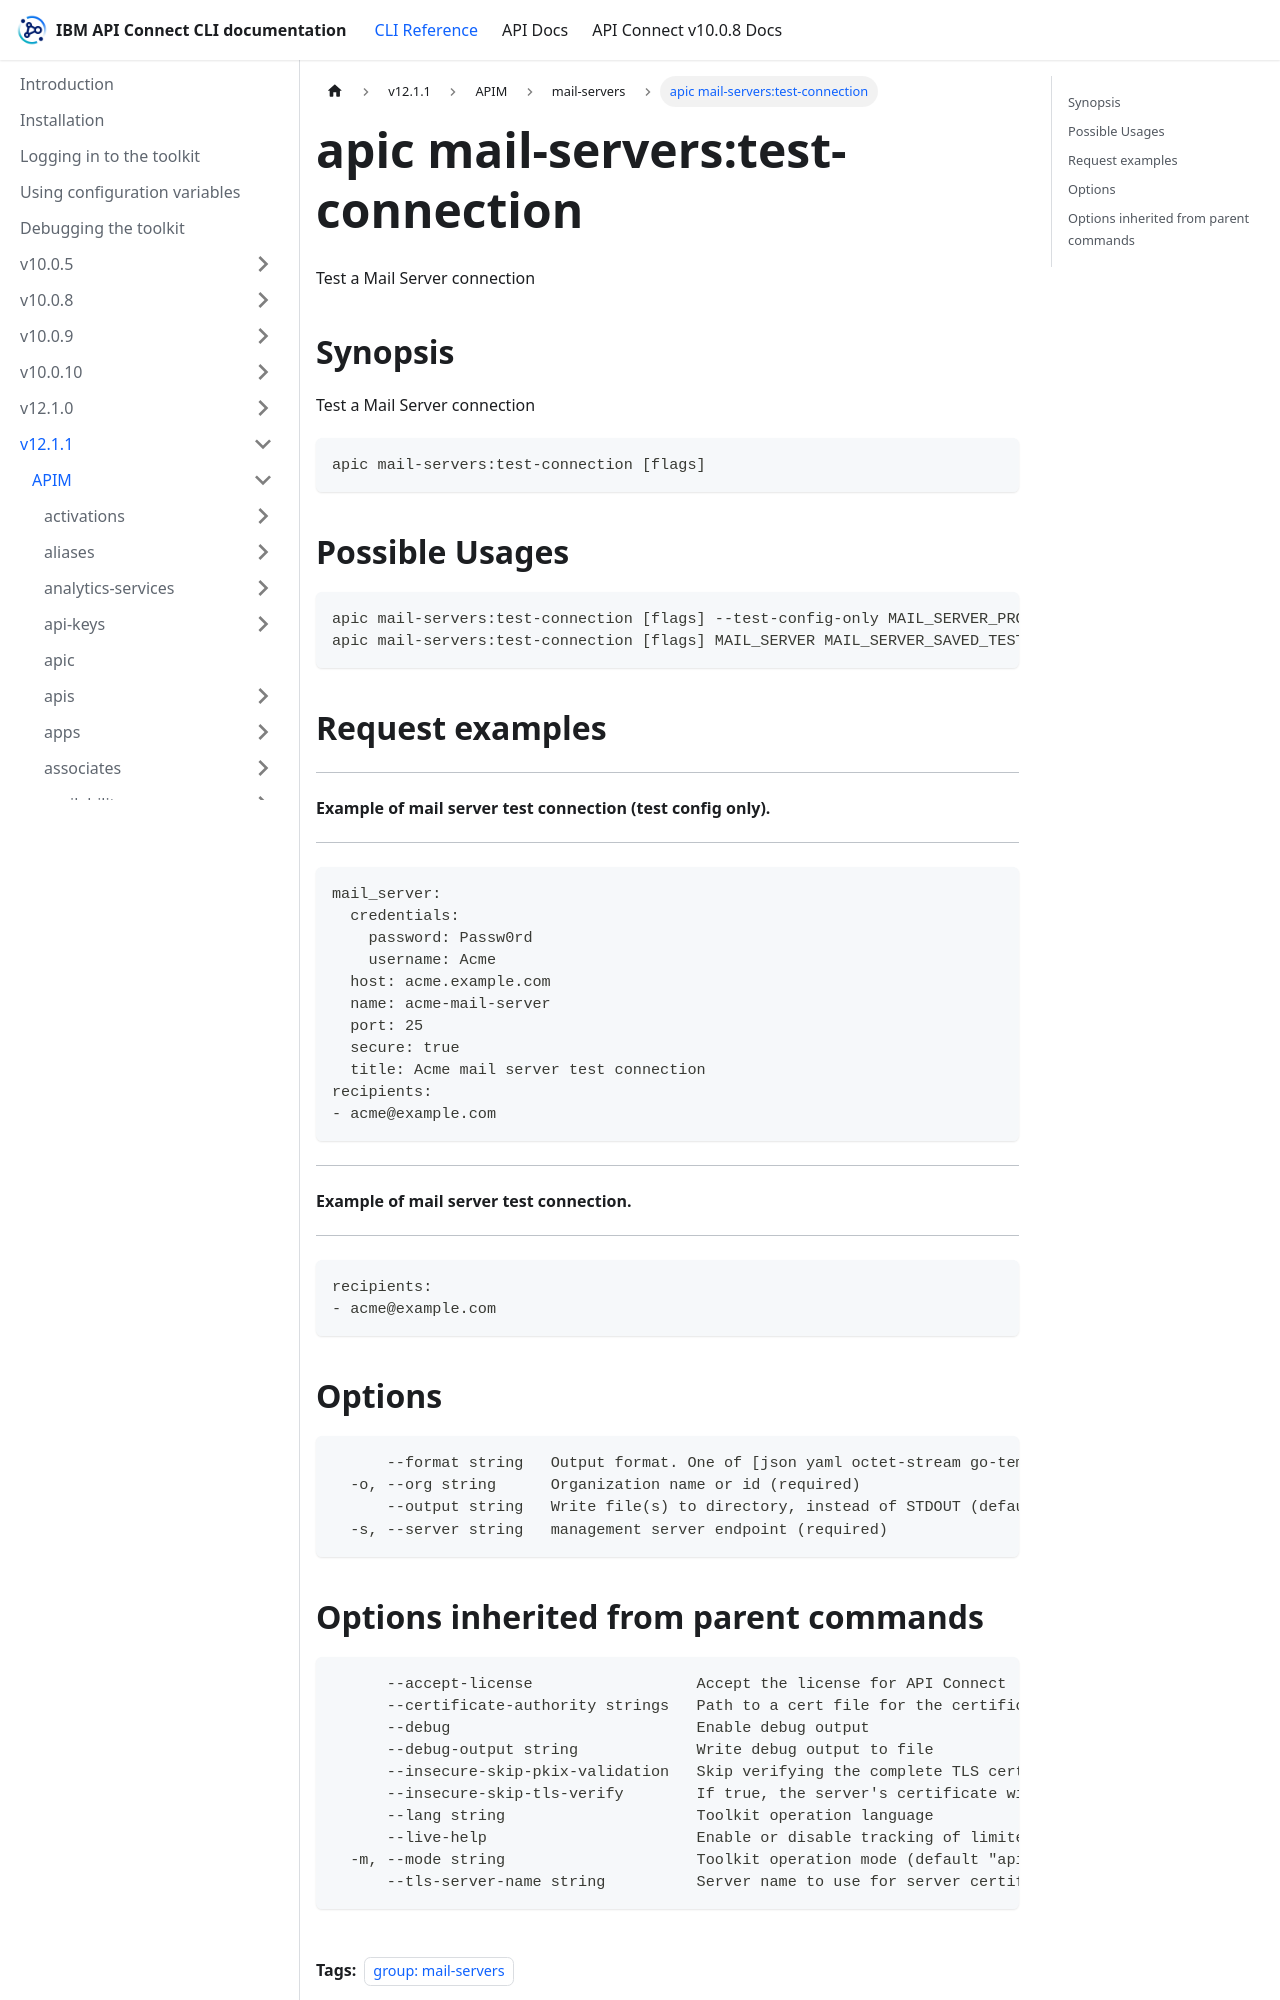

repository: ibm-apiconnect/clidocs · page: docs/v1211/apim/mail-servers/apic_mail-servers_test-connection.html · generator: docusaurus

---
tags:
- "group: mail-servers"
---
# apic mail-servers:test-connection

Test a Mail Server connection

## Synopsis

Test a Mail Server connection

```
apic mail-servers:test-connection [flags]
```

## Possible Usages

```
apic mail-servers:test-connection [flags] --test-config-only MAIL_SERVER_PROVIDED_TEST_CONNECTION_FILE
apic mail-servers:test-connection [flags] MAIL_SERVER MAIL_SERVER_SAVED_TEST_CONNECTION_FILE
```

## Request examples

---------------------------------------------------------------
#### Example of mail server test connection (test config only).
---------------------------------------------------------------

```
mail_server:
  credentials:
    password: Passw0rd
    username: Acme
  host: acme.example.com
  name: acme-mail-server
  port: 25
  secure: true
  title: Acme mail server test connection
recipients:
- acme@example.com
```

--------------------------------------------
#### Example of mail server test connection.
--------------------------------------------

```
recipients:
- acme@example.com
```

## Options

```
      --format string   Output format. One of [json yaml octet-stream go-template=... go-template-file=...], defaults to yaml.
  -o, --org string      Organization name or id (required)
      --output string   Write file(s) to directory, instead of STDOUT (default "-")
  -s, --server string   management server endpoint (required)
```
